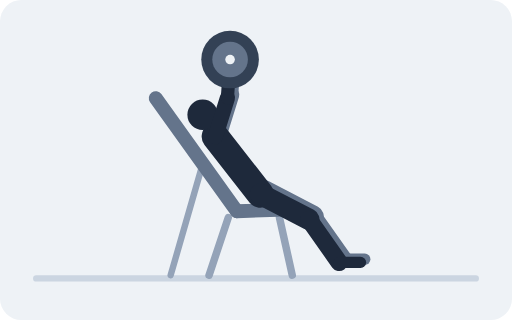
t = 0.00 s
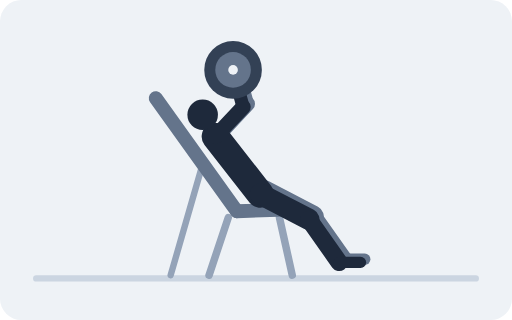
t = 0.67 s
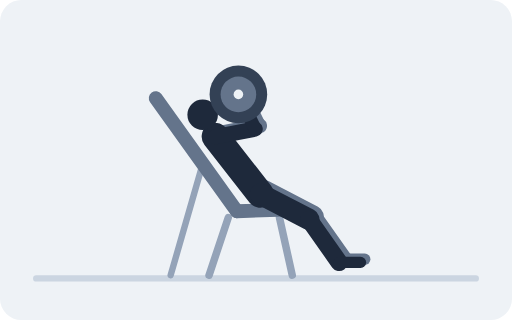
t = 1.33 s
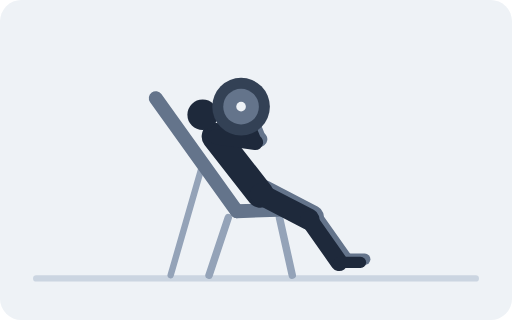
t = 2.00 s
t = 2.67 s: frame unchanged from t = 1.33 s, image omitted
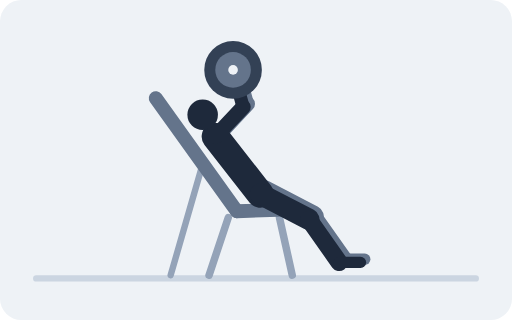
t = 3.33 s

The animated SVG that drew these frames (rendered in a browser with its animation timeline set to each time). Animation: 18 SMIL elements (animate=18); one cycle of 4.00 s, repeats indefinitely.

<svg xmlns="http://www.w3.org/2000/svg" viewBox="0 0 480 300" role="img"><title>Barbell Incline Bench Press</title><rect width="480" height="300" rx="20" fill="#EEF2F6"/><line x1="34" y1="261" x2="446" y2="261" stroke="#CBD5E1" stroke-width="6" stroke-linecap="round"/><line x1="214" y1="204" x2="196" y2="258" stroke="#94A3B8" stroke-width="7" stroke-linecap="round"/><line x1="262" y1="204" x2="274" y2="258" stroke="#94A3B8" stroke-width="7" stroke-linecap="round"/><line x1="190.1" y1="153.5" x2="160" y2="258" stroke="#94A3B8" stroke-width="6" stroke-linecap="round"/><line x1="222" y1="198" x2="284" y2="196" stroke="#64748B" stroke-width="13" stroke-linecap="round"/><line x1="222" y1="198" x2="146" y2="92" stroke="#64748B" stroke-width="13" stroke-linecap="round"/><line x1="248" y1="179" x2="293.5" y2="202.6" stroke="#64748B" stroke-width="20" stroke-linecap="round"/><line x1="293.5" y1="202.6" x2="322" y2="243" stroke="#64748B" stroke-width="16.2" stroke-linecap="round"/><line x1="322" y1="243" x2="342" y2="243" stroke="#64748B" stroke-width="10.5" stroke-linecap="round"/><line x1="205.9" y1="125.1" stroke="#64748B" stroke-width="14.3" stroke-linecap="round"><animate attributeName="x2" dur="4s" repeatCount="indefinite" values="217.2;217.3;220.9;226.9;231.9;236;239.4;241.8;243.2;243.8;243.8;243.6;243.5;243.6;243.8;243.8;243.2;241.8;239.4;236;231.9;226.9;220.9;217.3;217.2"/><animate attributeName="y2" dur="4s" repeatCount="indefinite" values="88.8;88.9;90.2;93.4;97.4;102;107.1;112.6;118;123;127;129.6;130.5;129.6;127;123;118;112.6;107.1;102;97.4;93.4;90.2;88.9;88.8"/></line><line stroke="#64748B" stroke-width="12.4" stroke-linecap="round"><animate attributeName="x1" dur="4s" repeatCount="indefinite" values="217.2;217.3;220.9;226.9;231.9;236;239.4;241.8;243.2;243.8;243.8;243.6;243.5;243.6;243.8;243.8;243.2;241.8;239.4;236;231.9;226.9;220.9;217.3;217.2"/><animate attributeName="y1" dur="4s" repeatCount="indefinite" values="88.8;88.9;90.2;93.4;97.4;102;107.1;112.6;118;123;127;129.6;130.5;129.6;127;123;118;112.6;107.1;102;97.4;93.4;90.2;88.9;88.8"/><animate attributeName="x2" dur="4s" repeatCount="indefinite" values="219.7;220;220.7;221.5;222.5;223.7;225;226.3;227.5;228.5;229.3;229.8;230;229.8;229.3;228.5;227.5;226.3;225;223.7;222.5;221.5;220.7;220;219.7"/><animate attributeName="y2" dur="4s" repeatCount="indefinite" values="52.8;52.9;54.1;57.7;62.5;68;74;80;85.5;90.3;93.9;96.2;97;96.2;93.9;90.3;85.5;80;74;68;62.5;57.7;54.1;52.9;52.8"/></line><line x1="244" y1="182" x2="201.9" y2="128.1" stroke="#1E293B" stroke-width="25.7" stroke-linecap="round"/><circle cx="190" cy="107.5" r="14.3" fill="#1E293B"/><line x1="244" y1="182" x2="289.5" y2="205.6" stroke="#1E293B" stroke-width="20" stroke-linecap="round"/><line x1="289.5" y1="205.6" x2="318" y2="246" stroke="#1E293B" stroke-width="16.2" stroke-linecap="round"/><line x1="318" y1="246" x2="338" y2="246" stroke="#1E293B" stroke-width="10.5" stroke-linecap="round"/><line x1="201.9" y1="128.1" stroke="#1E293B" stroke-width="14.3" stroke-linecap="round"><animate attributeName="x2" dur="4s" repeatCount="indefinite" values="213.2;213.3;216.9;222.9;227.9;232;235.4;237.8;239.2;239.8;239.8;239.6;239.5;239.6;239.8;239.8;239.2;237.8;235.4;232;227.9;222.9;216.9;213.3;213.2"/><animate attributeName="y2" dur="4s" repeatCount="indefinite" values="91.8;91.9;93.2;96.4;100.4;105;110.1;115.6;121;126;130;132.6;133.5;132.6;130;126;121;115.6;110.1;105;100.4;96.4;93.2;91.9;91.8"/></line><line stroke="#1E293B" stroke-width="12.4" stroke-linecap="round"><animate attributeName="x1" dur="4s" repeatCount="indefinite" values="213.2;213.3;216.9;222.9;227.9;232;235.4;237.8;239.2;239.8;239.8;239.6;239.5;239.6;239.8;239.8;239.2;237.8;235.4;232;227.9;222.9;216.9;213.3;213.2"/><animate attributeName="y1" dur="4s" repeatCount="indefinite" values="91.8;91.9;93.2;96.4;100.4;105;110.1;115.6;121;126;130;132.6;133.5;132.6;130;126;121;115.6;110.1;105;100.4;96.4;93.2;91.9;91.8"/><animate attributeName="x2" dur="4s" repeatCount="indefinite" values="215.7;216;216.7;217.5;218.5;219.7;221;222.3;223.5;224.5;225.3;225.8;226;225.8;225.3;224.5;223.5;222.3;221;219.7;218.5;217.5;216.7;216;215.7"/><animate attributeName="y2" dur="4s" repeatCount="indefinite" values="55.8;55.9;57.1;60.7;65.5;71;77;83;88.5;93.3;96.9;99.2;100;99.2;96.9;93.3;88.5;83;77;71;65.5;60.7;57.1;55.9;55.8"/></line><circle r="27" fill="#334155"><animate attributeName="cx" dur="4s" repeatCount="indefinite" values="215.7;216;216.7;217.5;218.5;219.7;221;222.3;223.5;224.5;225.3;225.8;226;225.8;225.3;224.5;223.5;222.3;221;219.7;218.5;217.5;216.7;216;215.7"/><animate attributeName="cy" dur="4s" repeatCount="indefinite" values="55.8;55.9;57.1;60.7;65.5;71;77;83;88.5;93.3;96.9;99.2;100;99.2;96.9;93.3;88.5;83;77;71;65.5;60.7;57.1;55.9;55.8"/></circle><circle r="16.7" fill="#64748B"><animate attributeName="cx" dur="4s" repeatCount="indefinite" values="215.7;216;216.7;217.5;218.5;219.7;221;222.3;223.5;224.5;225.3;225.8;226;225.8;225.3;224.5;223.5;222.3;221;219.7;218.5;217.5;216.7;216;215.7"/><animate attributeName="cy" dur="4s" repeatCount="indefinite" values="55.8;55.9;57.1;60.7;65.5;71;77;83;88.5;93.3;96.9;99.2;100;99.2;96.9;93.3;88.5;83;77;71;65.5;60.7;57.1;55.9;55.8"/></circle><circle r="4.5" fill="#EEF2F6"><animate attributeName="cx" dur="4s" repeatCount="indefinite" values="215.7;216;216.7;217.5;218.5;219.7;221;222.3;223.5;224.5;225.3;225.8;226;225.8;225.3;224.5;223.5;222.3;221;219.7;218.5;217.5;216.7;216;215.7"/><animate attributeName="cy" dur="4s" repeatCount="indefinite" values="55.8;55.9;57.1;60.7;65.5;71;77;83;88.5;93.3;96.9;99.2;100;99.2;96.9;93.3;88.5;83;77;71;65.5;60.7;57.1;55.9;55.8"/></circle></svg>
